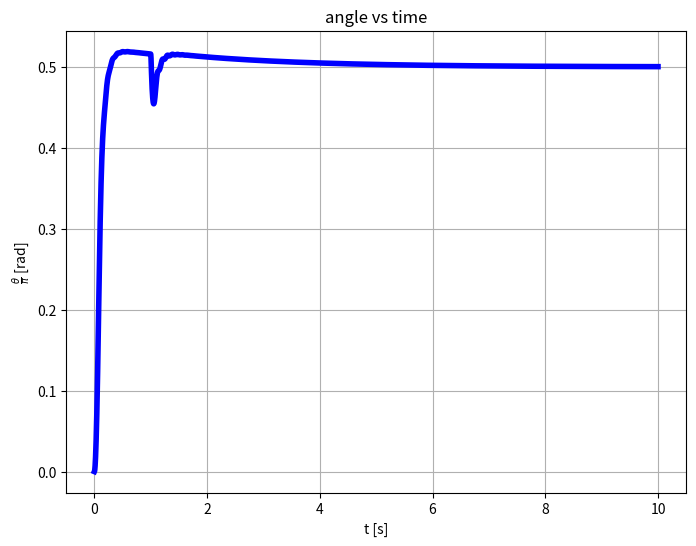
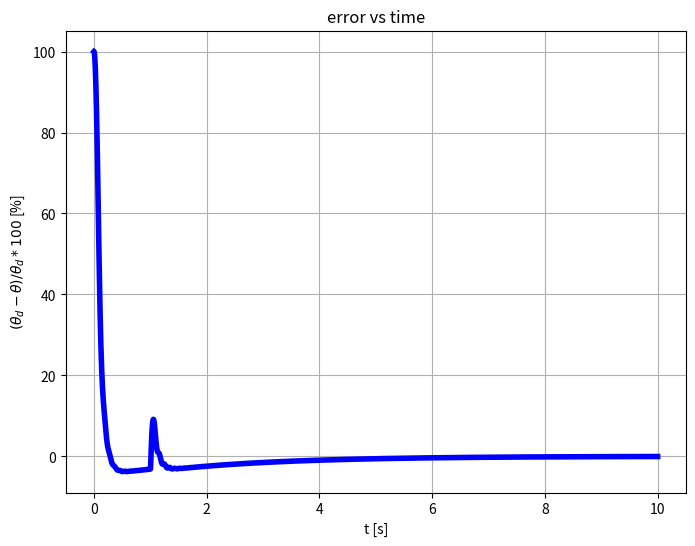
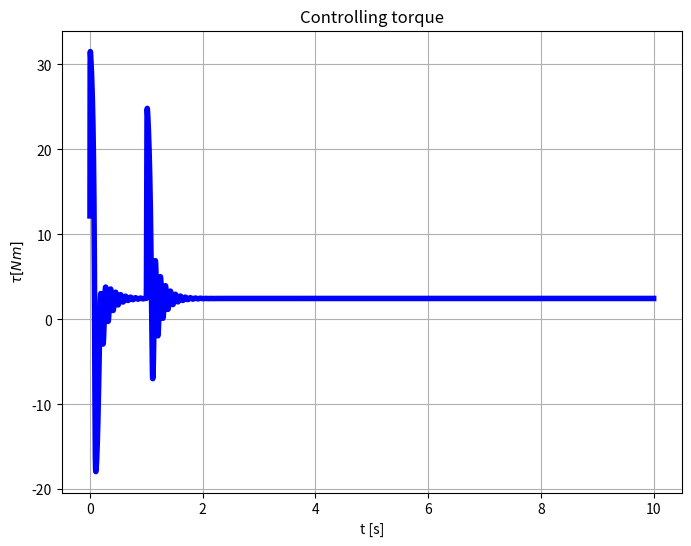
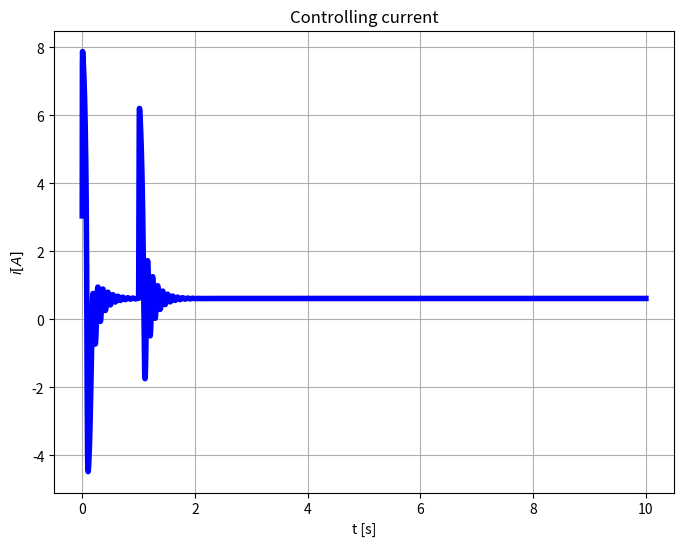
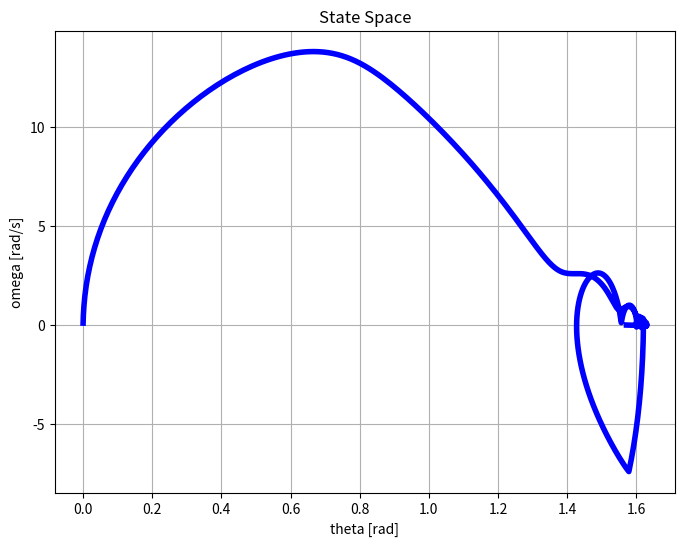
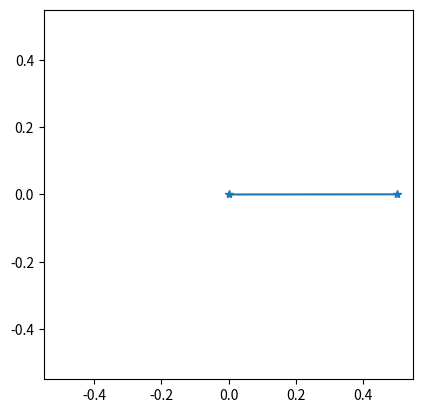

Write the Python code that produced these figures, in order.
'''
Attempt to implement a non-linear pendulum with perturbations using:

    alpha = - g / l * sin (theta) + (input_force + damping_force) / m / l

This scripts generates and plots the behavior of `theta` with respect to time and a rudimental
animation of the pendulum.

The initial condition can be assigned by setting `forced_torque_vec` as a vector of torque applied
during the first N time steps

'''

import time
import numpy as np
import matplotlib.pyplot as plt

g = 9.81  # Gravitational acceleration [m / s^2]
dt = 0.001  # Time step [s]

######################################## Parameters ###############################################
animation = True
DURATION = 10  # Simulation duration [s]
l = 0.5  # Pendulum length [m]
m = 0.5  # [kg]
damping_k = 0.8  # Damping coefficient [kg / s^2]
theta_d = np.pi / 2  # Desired angle [rad]
TORQUE_TO_CURR = 4  # Torque to current ratio [Nm/A]
MAX_CURRENT = 10  # Max controlling current [A]
K_p = 100
K_i = 45
K_d = 8
CURRENT_TF_POLE = 20
perturbation = [0 for _ in range(1000)] + [-100 for _ in range(10)]
#################################### End of parameters ############################################

NUM_OF_SAMPLES = round(DURATION / dt)


def myPlotter(xVals, yVals, xLabel, yLabel, title):
    plt.figure(figsize=(8, 6))
    plt.plot(xVals, yVals, color='blue', linewidth=4)
    plt.title(title)
    plt.xlabel(xLabel)
    plt.ylabel(yLabel)
    plt.grid(visible=True)


def theta_t_plus_dt(dt, theta_t, theta_t_minus_dt, forced_torque=0, damping_k=0):
    alpha_f = damping_k * (theta_t_minus_dt - theta_t) / dt / m
    alpha_in = forced_torque / l / l / m
    alpha_g = -g / l * np.sin(theta_t)
    alpha = alpha_g + alpha_in + alpha_f
    return alpha * (dt * dt) - theta_t_minus_dt + 2 * theta_t


def i_t_plus_dt(dt, i_t, i_d):
    i_prime = i_t + (CURRENT_TF_POLE * (i_d - i_t)) * dt
    return MAX_CURRENT * np.tanh(i_prime / MAX_CURRENT)


t = np.linspace(0, NUM_OF_SAMPLES * dt, NUM_OF_SAMPLES + 1)
theta_curr = 0
theta_prev = 0
theta_next = 0
current_curr = 0
current_next = 0
theta_vec = [0 for _ in range(0, NUM_OF_SAMPLES + 1)]
omega_vec = [0 for _ in range(0, NUM_OF_SAMPLES + 1)]
torque_vec = [0 for _ in range(0, NUM_OF_SAMPLES + 1)]
current_vec = [0 for _ in range(0, NUM_OF_SAMPLES + 1)]
theta_err = [0 for _ in range(0, NUM_OF_SAMPLES + 1)]
perturbation_vec = [0 for _ in range(0, NUM_OF_SAMPLES + 1)]
perturbation_vec[0:min(NUM_OF_SAMPLES + 1, len(perturbation))] = perturbation[0:]
err_integral = 0
err_derivative = 0

start_time = time.time()
for i in range(0, NUM_OF_SAMPLES + 1):
    theta_err[i] = (theta_d - theta_curr)
    err_integral = err_integral + theta_err[i]
    if i > 0:
        err_derivative = theta_err[i] - theta_err[i - 1]
    forced_current = K_p * theta_err[i] + K_i * (err_integral * dt) + K_d * (err_derivative / dt)
    current_next = i_t_plus_dt(dt, current_curr, forced_current)
    ctrl_torque = TORQUE_TO_CURR * current_next
    theta_next = theta_t_plus_dt(
        dt,
        theta_curr,
        theta_prev,
        ctrl_torque +
        perturbation_vec[i],
        damping_k)
    omega_vec[i] = (theta_next - theta_curr) / dt
    theta_prev = theta_curr
    theta_curr = theta_next
    current_curr = current_next
    theta_vec[i] = theta_curr
    torque_vec[i] = ctrl_torque
    current_vec[i] = current_curr

print("Computation time =", time.time() - start_time)
print("Final error % =", (theta_d - theta_vec[-1]) / theta_d * 100)

theta_plot_vec = [theta_vec[i] / np.pi for i in range(0, NUM_OF_SAMPLES + 1)]
err_plot_vec = [theta_err[i] / theta_d * 100 for i in range(0, NUM_OF_SAMPLES + 1)]
myPlotter(t, theta_plot_vec, 't [s]', r"$\frac{\theta}{\pi}$ [rad]", 'angle vs time')
myPlotter(t, err_plot_vec, 't [s]', r"$(\theta_d - \theta)/\theta_d * 100 $ [%]", 'error vs time')
myPlotter(t, torque_vec, 't [s]', r'$\tau [Nm]$', 'Controlling torque')
myPlotter(t, current_vec, 't [s]', r'$i [A]$', 'Controlling current')
myPlotter(theta_vec, omega_vec, 'theta [rad]', 'omega [rad/s]', 'State Space')

if (animation):
    fig, ax = plt.subplots()
    ax.set_xlim(-l * 1.1, l * 1.1)
    ax.set_ylim(-l * 1.1, l * 1.1)
    ax.set_aspect('equal', adjustable='box')
    position_plot, = ax.plot(0, 0, marker='*')
    refresh_rate = 50  # Hz
    undersampling_rate = round(1 / dt / refresh_rate)
    for i in range(0, NUM_OF_SAMPLES + 1, undersampling_rate):
        position_plot.set_data([0, l * np.sin(theta_vec[i])], [0, - l * np.cos(theta_vec[i])])
        plt.pause(1 / refresh_rate)

plt.show()
